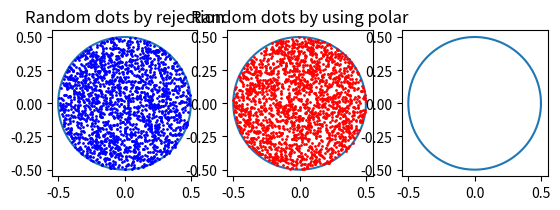

Generate this figure with matplotlib:
from random import random
import math
import numpy as np
import matplotlib.pyplot as plt

theta = np.linspace(0, 2 * np.pi, 150)
CIRCLE_RADIUS = 0.5
AMOUNT_OF_DOTS = 2000
AMOUNT_OF_SUBPLOTS = 3
a = CIRCLE_RADIUS * np.cos(theta)
b = CIRCLE_RADIUS * np.sin(theta)

figure, axes = plt.subplots(1, 3)


def get_points_by_rejection(amount_of_points):
    points_coordinates = []
    while len(points_coordinates) < amount_of_points:
        x = CIRCLE_RADIUS * (random() * 2 - 1)
        y = CIRCLE_RADIUS * (random() * 2 - 1)
        if x * x + y * y < CIRCLE_RADIUS * CIRCLE_RADIUS:
            points_coordinates.append([x, y])
    return points_coordinates


def get_points_by_polar(amount_of_points):
    points_coordinates = []
    for x in range(amount_of_points + 1):
        angle = random() * 2 * math.pi
        r = math.sqrt(random())
        points_coordinates.append([r * math.cos(angle) * CIRCLE_RADIUS, r * math.sin(angle) * CIRCLE_RADIUS])
    return points_coordinates


for i in range(AMOUNT_OF_SUBPLOTS):
    axes[i].plot(a, b)
    axes[i].set_aspect(1)

axes[0].set_title("Random dots by rejection")
points_coordinates_1 = get_points_by_rejection(AMOUNT_OF_DOTS)
x_coordinates = [point[0] for point in points_coordinates_1]
y_coordinates = [point[1] for point in points_coordinates_1]
axes[0].plot(x_coordinates, y_coordinates, "bo", markersize=1)

axes[1].set_title("Random dots by using polar")
points_coordinates_2 = get_points_by_polar(AMOUNT_OF_DOTS)
x_coordinates = [point[0] for point in points_coordinates_2]
y_coordinates = [point[1] for point in points_coordinates_2]
axes[1].plot(x_coordinates, y_coordinates, "ro", markersize=1)

plt.show()
